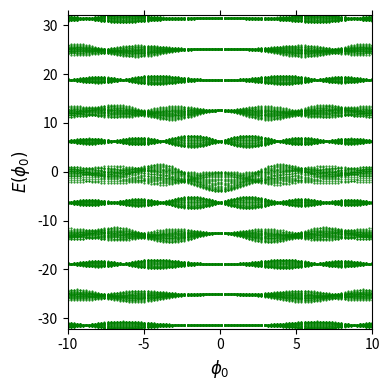

Here is the Python script that generated this plot:
#!/usr/bin/python3
import matplotlib.pyplot as plt
import numpy as np
import scipy.special as sp
np.set_printoptions(linewidth=np.inf, precision=4)

# Define radius to be used and determine the dimensions of the Bloch matrices for each mode
rc = 10
Ns = 2*rc+1

# Determine the number of modes to look at
mc = 5
Nn = 2*mc+1

# initialize parameters
ka = 0.1
hw = 2*np.pi

# phi_0 will be a free variable and be used for a for loop potential?
nphi = 100
phimax = 10
phi0 = np.linspace(-phimax,phimax,nphi)
energy = np.zeros((Nn*Ns,nphi))

for l in range(nphi):
  # build up the matrix
  Jd = np.zeros(Nn*Ns)

  for i in range(Nn*Ns):
      # since 'n' is used frequently we will define it here
      # in python3 integer divide is taken care of by using '//' instead of '/'
      n = mc - i//Ns

      if n%2 == 1:
          # if 'n' is odd the Bessel funtions will cancel each other out leaving just
          Jd[i] = n*hw

      else:
          # else 'n' is even and the Bessel function combine, after using identities, to give $2 (-1)^n J_|n| ( phi_0 * |cos(kaj)| )
          # for kj we need to mod the integer first then multiply the Ka term in, otherwise it will mod Ka*i and give the wrong value
          kj = (i%Ns)*ka
          cs = abs(np.cos(kj))
          #Jd[i] = n*hw - 2*sp.jv(n,phi0*cs)*np.exp(1.0j*n*np.pi/2)
          Jd[i] = n*hw - 2*(-1)**n*sp.jv(n,phi0[l]*cs)

  #print(Jd)

  Jl = np.zeros(Nn)

  for i in range(Nn):
      n = mc - i
      Jl[i] = -(-1)**n*sp.jv(n,phi0[l])

  Q = np.diag(Jd)

  for i in range(Nn*Ns-1):
    ll = (i+1)%Ns
    mm = i//Ns
    if ll == 0:
      Q[i+1,i] = 0
    else:
      Q[i+1,i] = Jl[mm]


  # solve eigenvalue problem
  energy[:,l] = np.linalg.eigvalsh(Q)

  # print eigen-energies
print(energy)


xaxis = np.array([-1, 1])
plt.figure(figsize=(4,4))
plt.tick_params(
    axis='x',
    which='both',
    bottom='on',
    top='off',
    labelbottom='on')
plt.ylabel('$E(\phi_0)$', fontsize=12)
plt.xlabel('$\phi_0$', fontsize=12)
plt.xlim(phi0[0], phi0[-1])
plt.ylim(np.min(energy),np.max(energy))
#plt.ylim(-10,10)


for i in range(Nn*Ns):
  plt.plot(phi0, energy[i,:], '.', color = 'g', markersize = 1)
  #plt.plot(phi0, energy[i,:], color = 'b', markersize = .1)

#for i in range(Nn*Ns):
#  plt.plot(xaxis,[energy[i,:],energy[i,:]], 'g')

plt.tight_layout()

plt.show()
